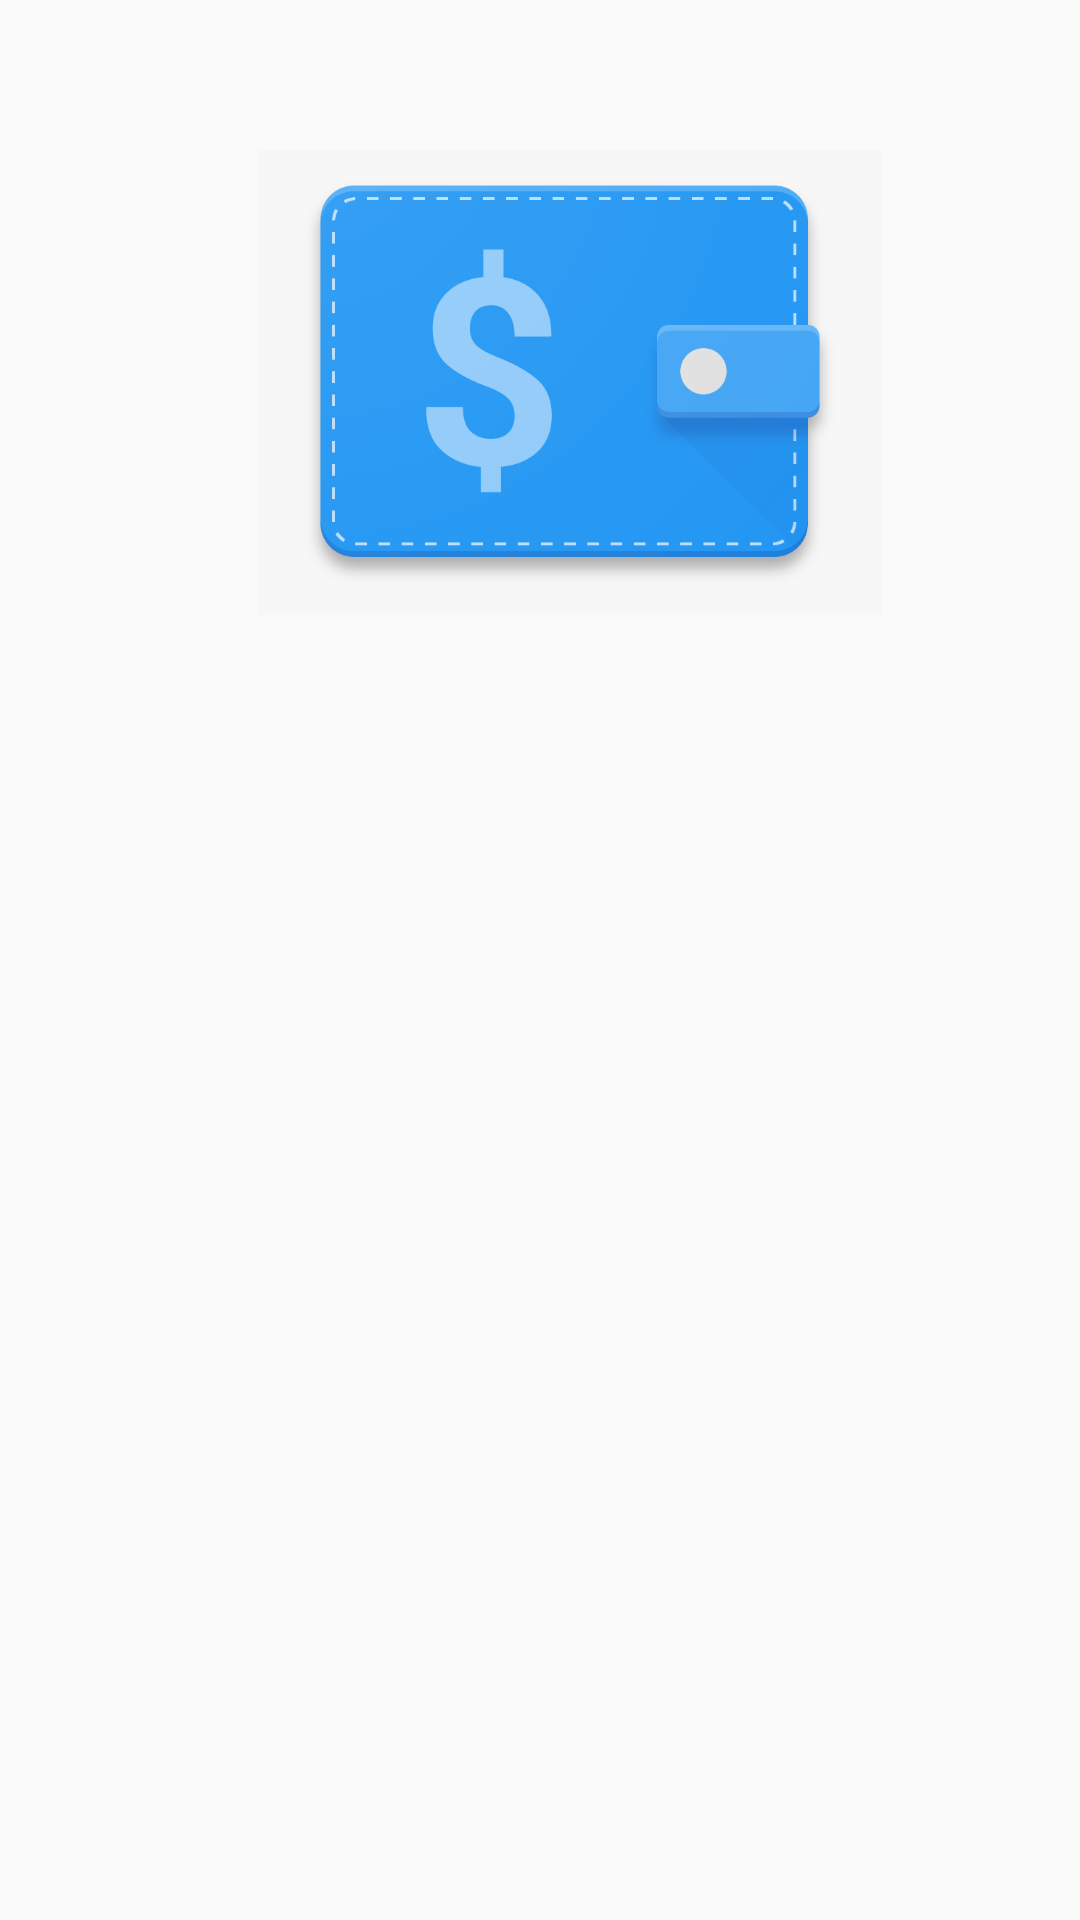

Android layout source for this screen:
<!-- AndroidManifest.xml: application theme AppTheme -->
<!-- res/layout/activity_balanceview.xml -->
<?xml version="1.0" encoding="utf-8"?>
<RelativeLayout xmlns:android="http://schemas.android.com/apk/res/android"
    xmlns:app="http://schemas.android.com/apk/res-auto"
    xmlns:tools="http://schemas.android.com/tools"
    android:layout_width="match_parent"
    android:layout_height="match_parent"
    tools:context=".ViewBalance">

    <ImageView
        android:layout_marginTop="50dp"
        android:layout_marginLeft="20dp"
        android:layout_width="342dp"
        android:layout_height="155dp"
        android:src="@drawable/wall" />

    <TextView
        android:id="@+id/textView"
        android:layout_width="185dp"
        android:layout_height="151dp"
        android:layout_marginTop="220dp"
        android:layout_marginLeft="100dp"
        android:textSize="20sp"
        tools:layout_editor_absoluteX="78dp"
        android:fontFamily="@font/muli_extrabold"
        tools:layout_editor_absoluteY="226dp" />
</RelativeLayout>
<!-- resources referenced by this layout -->
<resources>
  <!-- drawable wall: png bitmap (drawable, 37270 bytes) -->
  <style name="AppTheme" parent="Theme.MaterialComponents.Light.NoActionBar.Bridge">
          
  
          <item name="colorPrimary">@android:color/background_dark</item>
          <item name="colorPrimaryDark">@android:color/holo_blue_dark</item>
      </style>
</resources>
